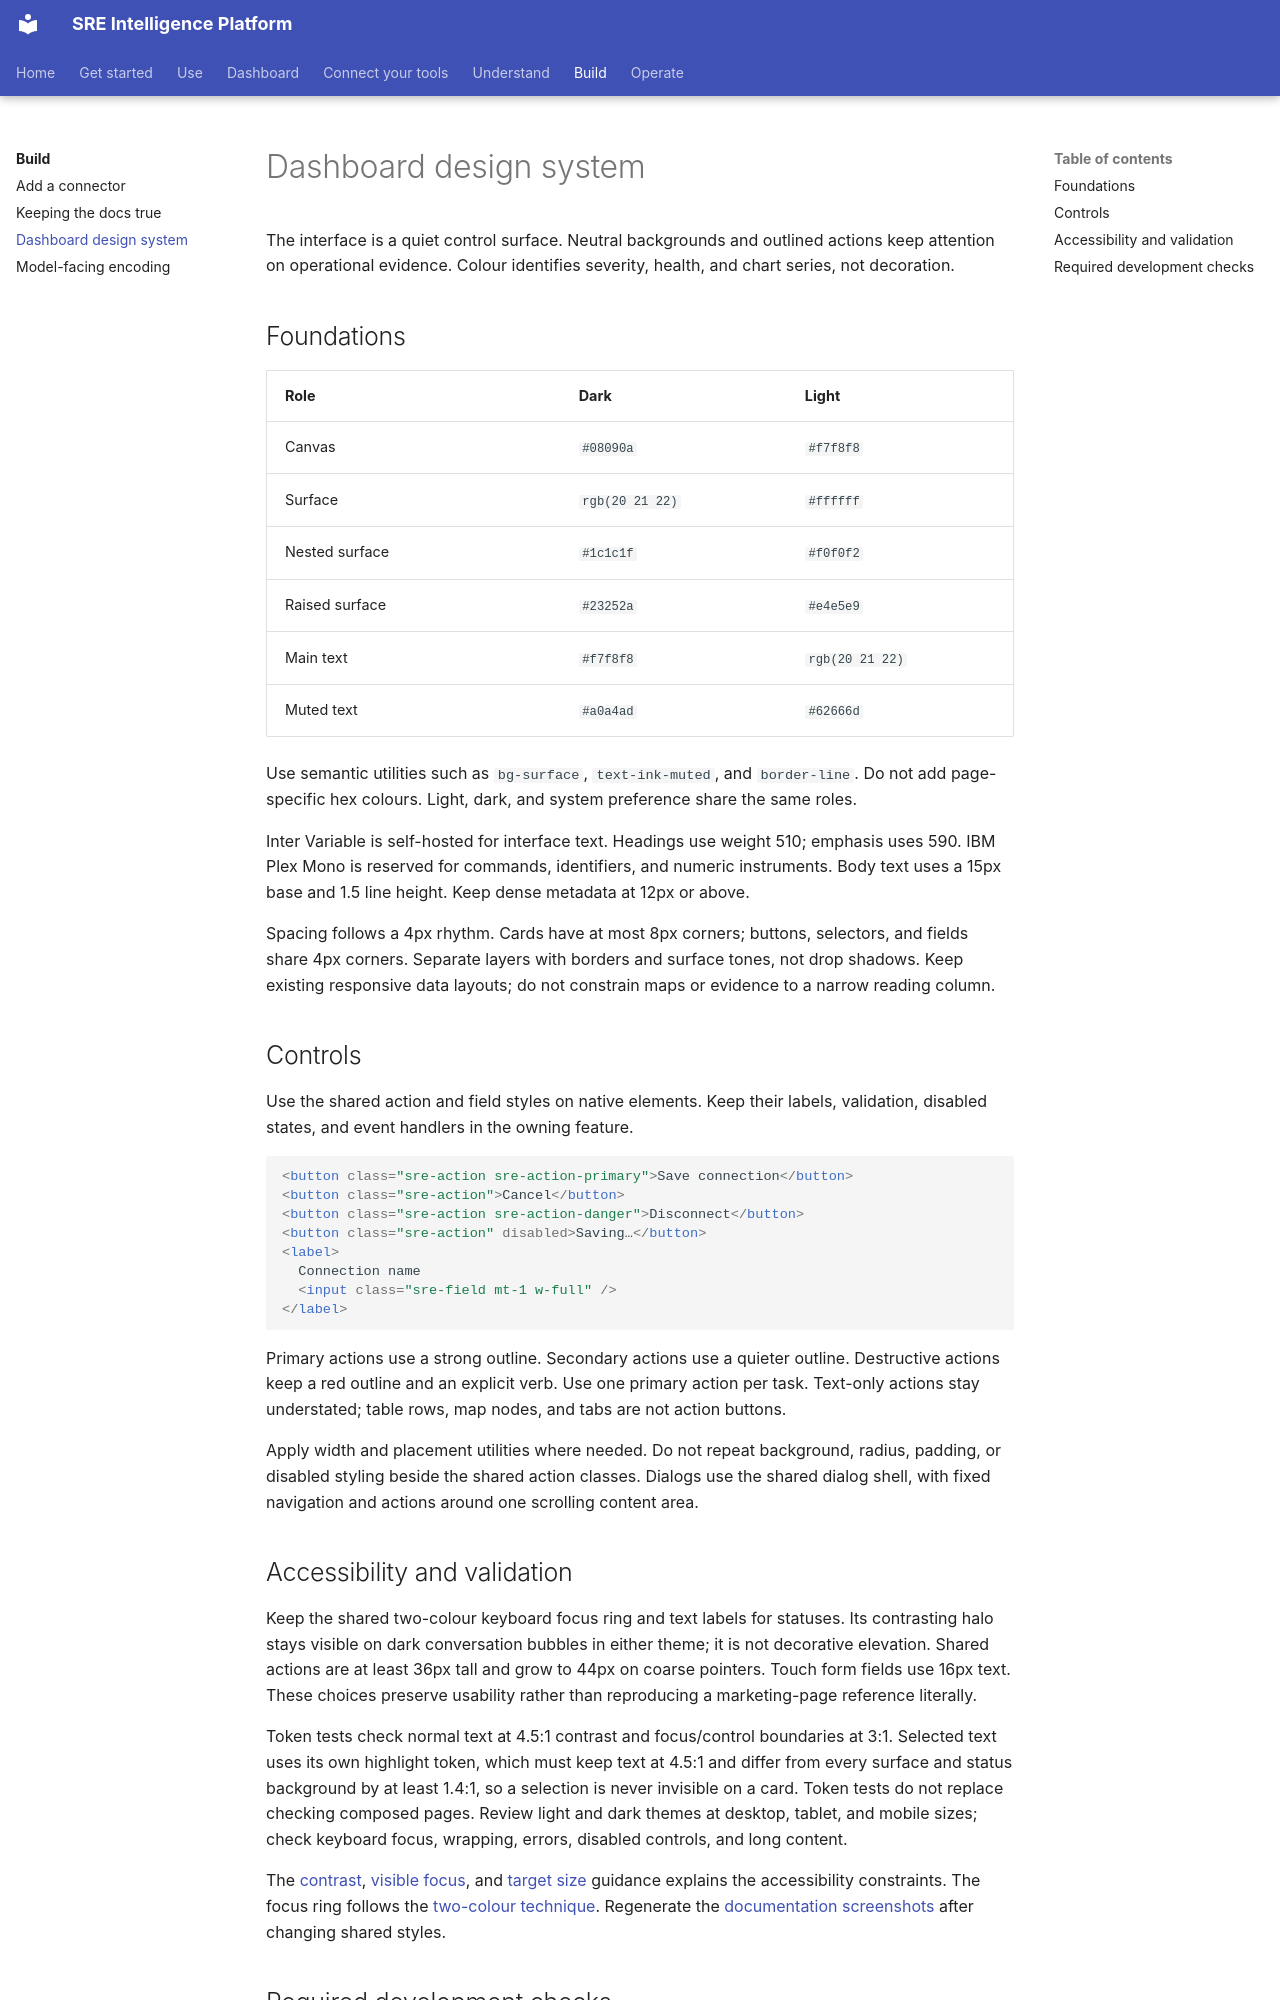

repository: chrisleekr/sre-platform · page: build/design-system/index.html · generator: mkdocs

# Dashboard design system

The interface is a quiet control surface. Neutral backgrounds and outlined actions keep attention
on operational evidence. Colour identifies severity, health, and chart series, not decoration.

## Foundations

| Role | Dark | Light |
| --- | --- | --- |
| Canvas | `#08090a` | `#f7f8f8` |
| Surface | `rgb(20 21 22)` | `#ffffff` |
| Nested surface | `#1c1c1f` | `#f0f0f2` |
| Raised surface | `#23252a` | `#e4e5e9` |
| Main text | `#f7f8f8` | `rgb(20 21 22)` |
| Muted text | `#a0a4ad` | `#62666d` |

Use semantic utilities such as `bg-surface`, `text-ink-muted`, and `border-line`. Do not add page-specific
hex colours. Light, dark, and system preference share the same roles.

Inter Variable is self-hosted for interface text. Headings use weight 510; emphasis uses 590.
IBM Plex Mono is reserved for commands, identifiers, and numeric instruments. Body text uses a
15px base and 1.5 line height. Keep dense metadata at 12px or above.

Spacing follows a 4px rhythm. Cards have at most 8px corners; buttons, selectors, and fields share 4px corners. Separate
layers with borders and surface tones, not drop shadows. Keep existing responsive data layouts;
do not constrain maps or evidence to a narrow reading column.

## Controls

Use the shared action and field styles on native elements. Keep their labels, validation,
disabled states, and event handlers in the owning feature.

```html
<button class="sre-action sre-action-primary">Save connection</button>
<button class="sre-action">Cancel</button>
<button class="sre-action sre-action-danger">Disconnect</button>
<button class="sre-action" disabled>Saving…</button>
<label>
  Connection name
  <input class="sre-field mt-1 w-full" />
</label>
```

Primary actions use a strong outline. Secondary actions use a quieter outline. Destructive
actions keep a red outline and an explicit verb. Use one primary action per task. Text-only
actions stay understated; table rows, map nodes, and tabs are not action buttons.

Apply width and placement utilities where needed. Do not repeat background, radius, padding,
or disabled styling beside the shared action classes. Dialogs use the shared dialog shell,
with fixed navigation and actions around one scrolling content area.

## Accessibility and validation

Keep the shared two-colour keyboard focus ring and text labels for statuses. Its contrasting
halo stays visible on dark conversation bubbles in either theme; it is not decorative elevation.
Shared actions are at least
36px tall and grow to 44px on coarse pointers. Touch form fields use 16px text. These choices
preserve usability rather than reproducing a marketing-page reference literally.

Token tests check normal text at 4.5:1 contrast and focus/control boundaries at 3:1. Selected text
uses its own highlight token, which must keep text at 4.5:1 and differ from every surface and
status background by at least 1.4:1, so a selection is never invisible on a card. Token tests do not
replace checking composed pages. Review light and dark themes at desktop, tablet, and mobile
sizes; check keyboard focus, wrapping, errors, disabled controls, and long content.

The [contrast](https://www.w3.org/WAI/WCAG22/Understanding/contrast-minimum.html),
[visible focus](https://www.w3.org/WAI/WCAG22/Understanding/focus-visible.html), and
[target size](https://www.w3.org/WAI/WCAG22/Understanding/target-size-minimum.html) guidance explains
the accessibility constraints. The focus ring follows the
[two-colour technique](https://www.w3.org/WAI/WCAG22/Techniques/css/C40).
Regenerate the [documentation screenshots](documentation.md)
after changing shared styles.
